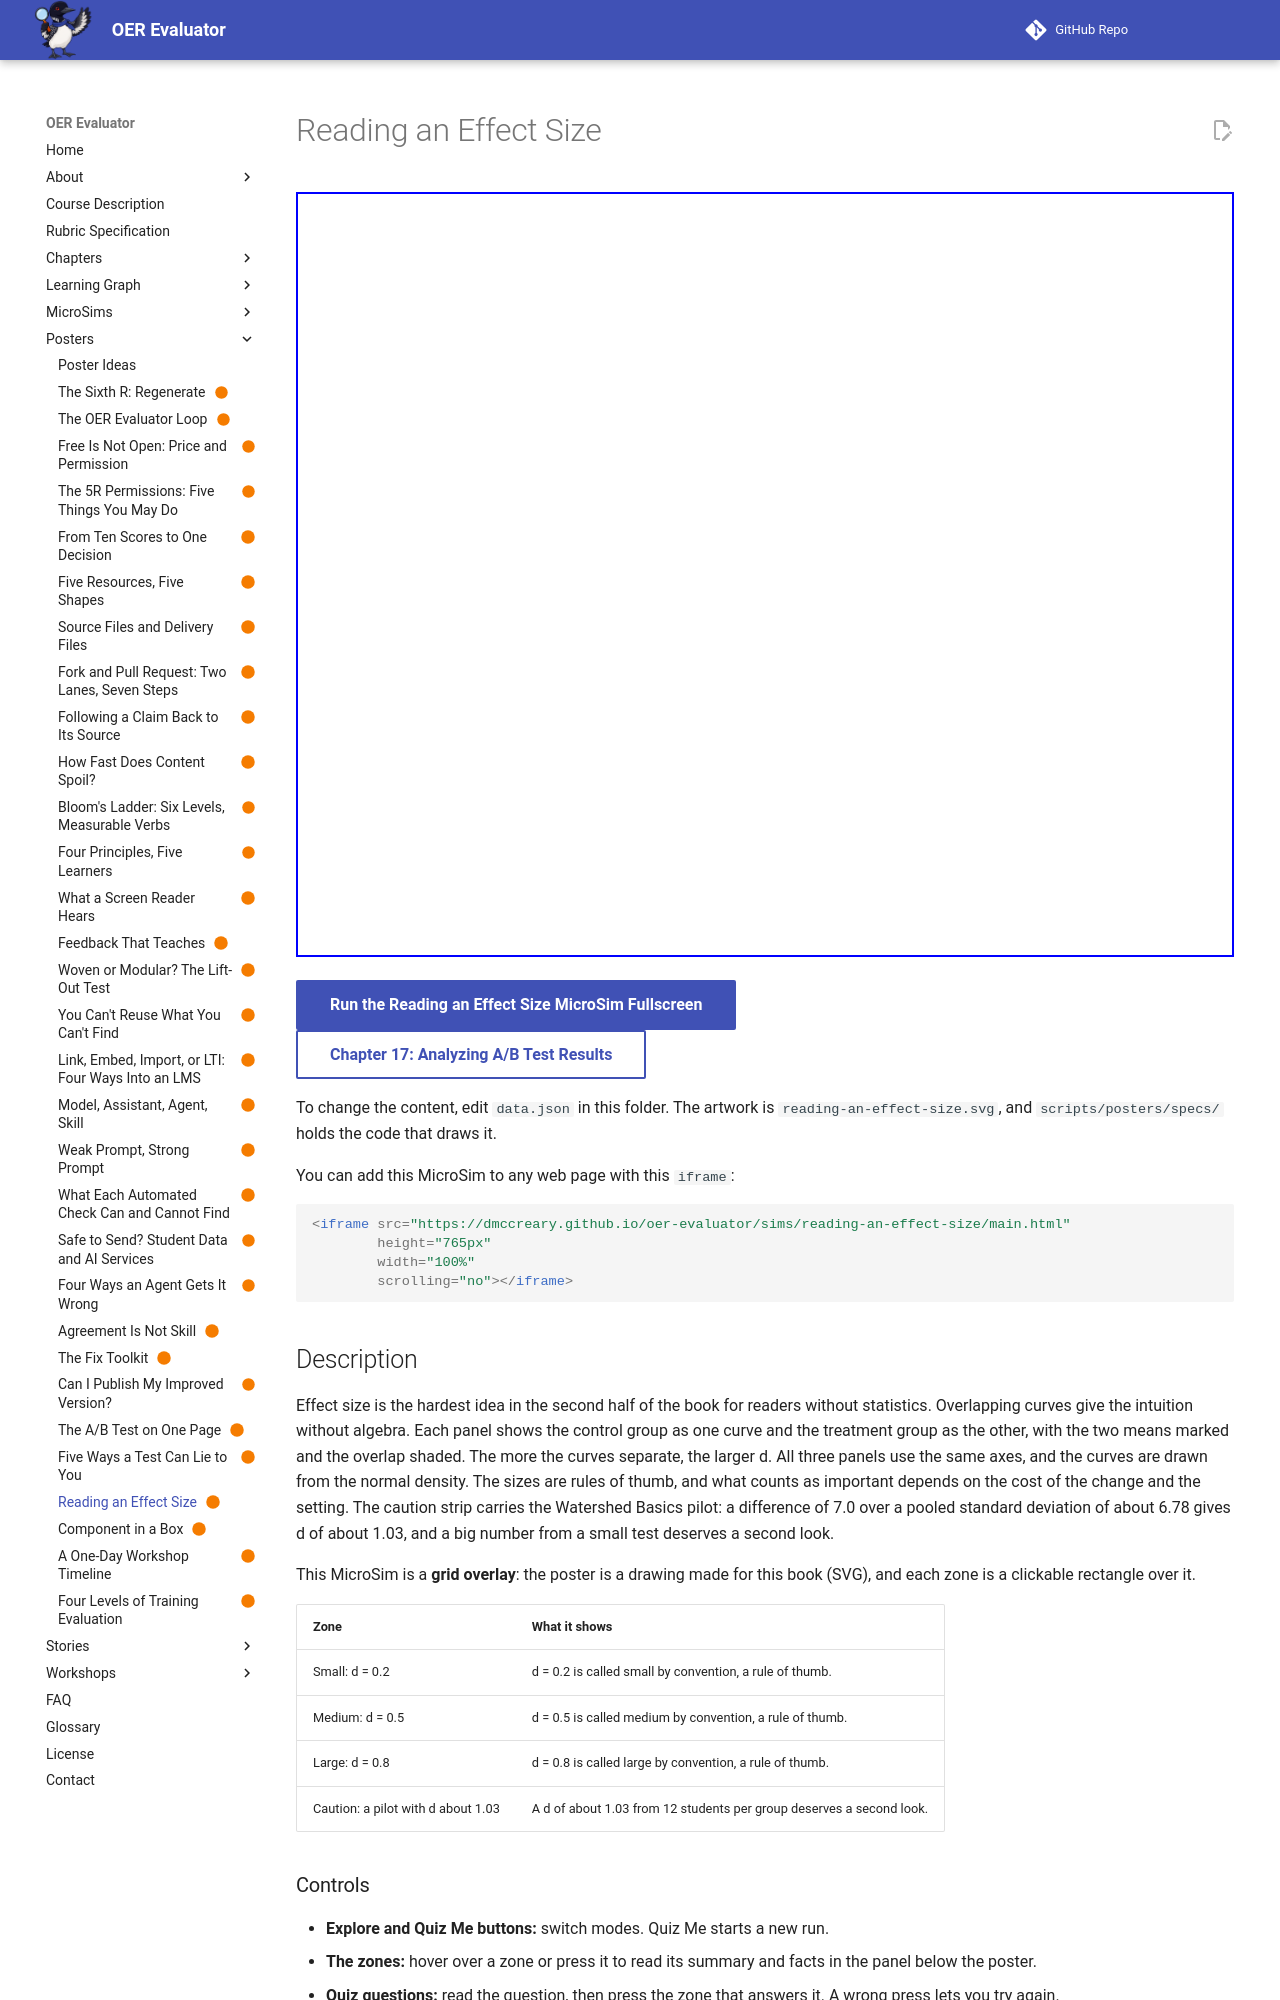

repository: dmccreary/oer-evaluator · page: sims/reading-an-effect-size/index.html · generator: mkdocs

---
title: "Reading an Effect Size"
description: "Three pairs of overlapping bell curves show d of 0.2 (small), 0.5 (medium), and 0.8 (large), with a caution about a pilot whose d was about 1.03."
image: /sims/reading-an-effect-size/reading-an-effect-size.png
og:image: /sims/reading-an-effect-size/reading-an-effect-size.png
twitter:image: /sims/reading-an-effect-size/reading-an-effect-size.png
social:
   cards: false
status: built
hide:
  - toc
---

# Reading an Effect Size

<iframe src="main.html" height="765px" width="100%" scrolling="no"></iframe>

[Run the Reading an Effect Size MicroSim Fullscreen](./main.html){ .md-button .md-button--primary }
<br/>
[Chapter 17: Analyzing A/B Test Results](../../chapters/17-ab-testing-analysis/index.md){ .md-button }

To change the content, edit `data.json` in this folder. The artwork is `reading-an-effect-size.svg`, and `scripts/posters/specs/` holds the code that draws it.

You can add this MicroSim to any web page with this `iframe`:

```html
<iframe src="https://dmccreary.github.io/oer-evaluator/sims/reading-an-effect-size/main.html"
        height="765px"
        width="100%"
        scrolling="no"></iframe>
```

## Description

Effect size is the hardest idea in the second half of the book for readers without statistics. Overlapping curves give the intuition without algebra. Each panel shows the control group as one curve and the treatment group as the other, with the two means marked and the overlap shaded. The more the curves separate, the larger d. All three panels use the same axes, and the curves are drawn from the normal density. The sizes are rules of thumb, and what counts as important depends on the cost of the change and the setting. The caution strip carries the Watershed Basics pilot: a difference of 7.0 over a pooled standard deviation of about 6.78 gives d of about 1.03, and a big number from a small test deserves a second look.

This MicroSim is a **grid overlay**: the poster is a drawing made for this book (SVG), and each zone is a clickable rectangle over it.

| Zone | What it shows |
|---|---|
| Small: d = 0.2 | d = 0.2 is called small by convention, a rule of thumb. |
| Medium: d = 0.5 | d = 0.5 is called medium by convention, a rule of thumb. |
| Large: d = 0.8 | d = 0.8 is called large by convention, a rule of thumb. |
| Caution: a pilot with d about 1.03 | A d of about 1.03 from 12 students per group deserves a second look. |

### Controls

- **Explore and Quiz Me buttons:** switch modes. Quiz Me starts a new run.
- **The zones:** hover over a zone or press it to read its summary and facts in the panel below the poster.
- **Quiz questions:** read the question, then press the zone that answers it. A wrong press lets you try again.
- **Try Again:** repeats the quiz after the last question.

### Good to Know

Quiz mode scores each question as you answer it. The MicroSim does not store your answers. The poster prints its own headings, so the sim adds no labels on top of it.

- The curves are normal densities with equal spread, drawn in code. The d labels are rules of thumb and not cutoffs.
